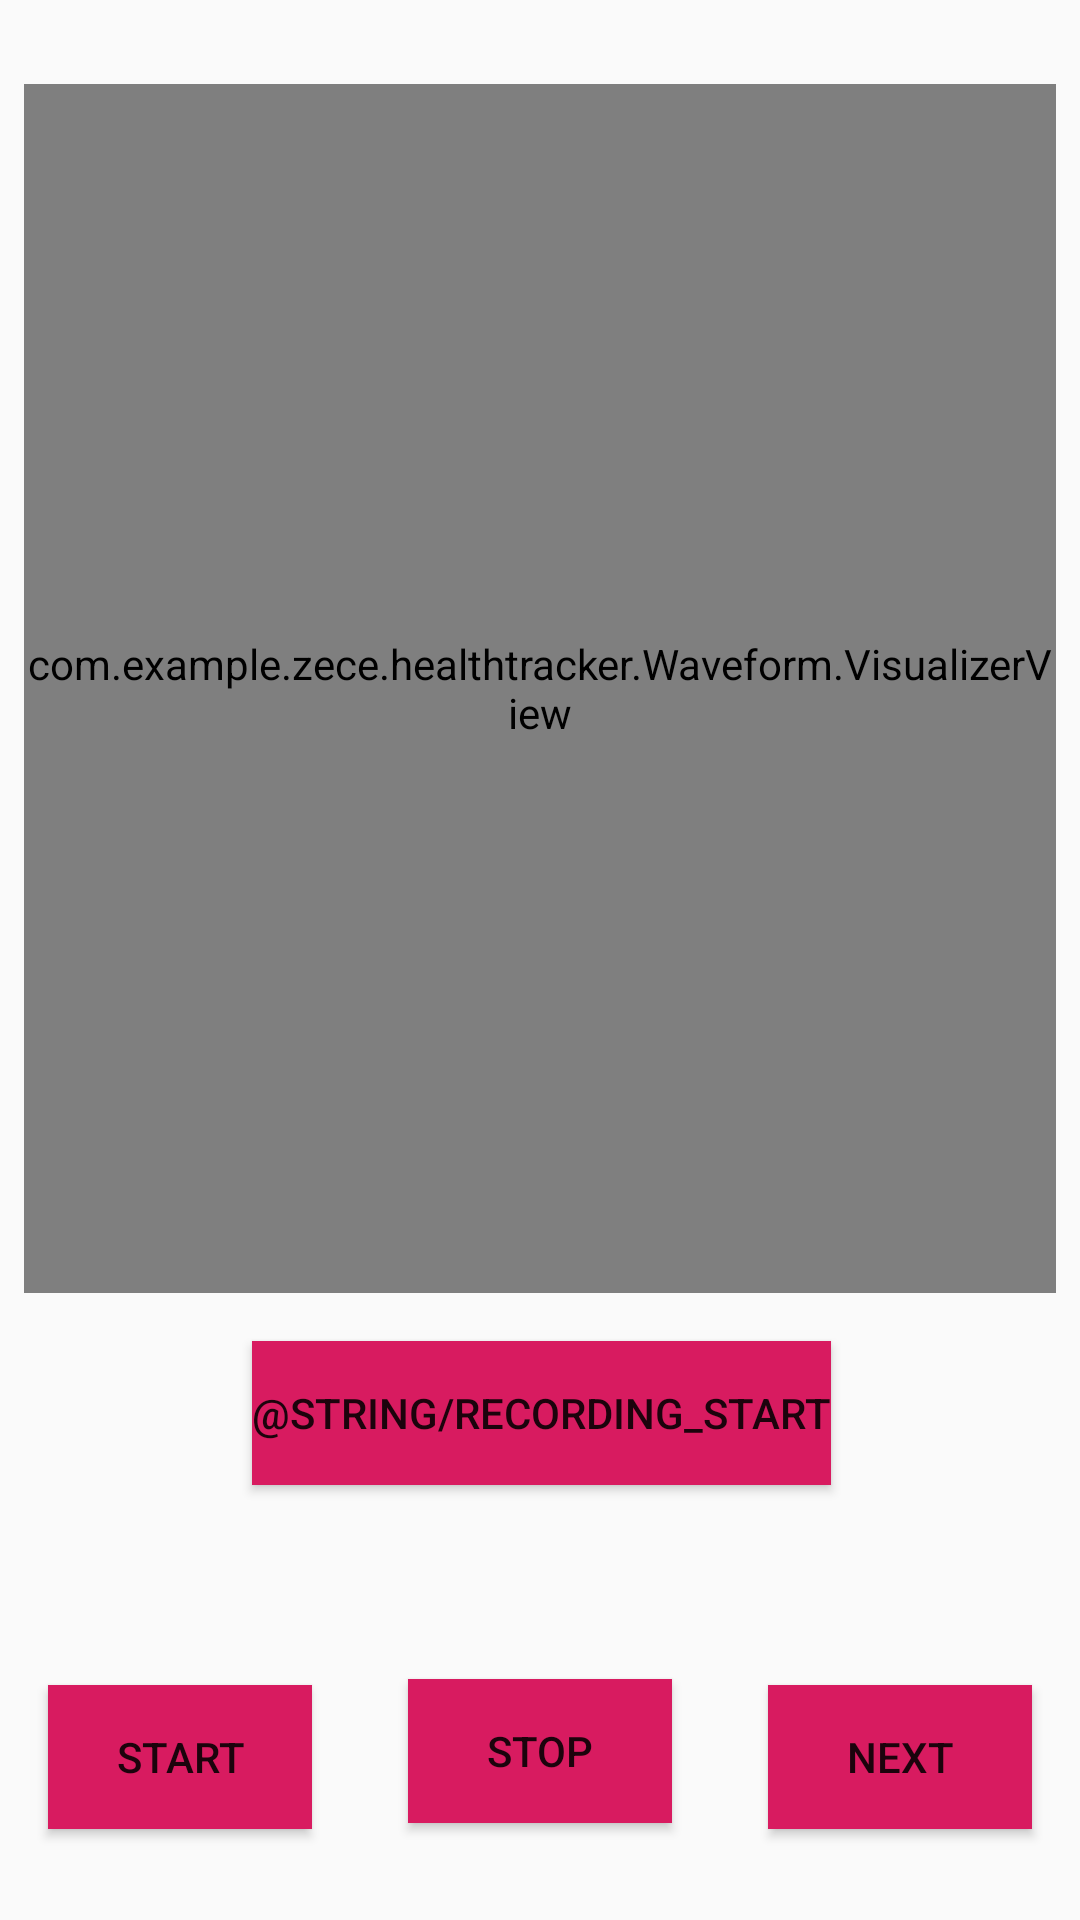

Write the Android layout XML for this screen, with the resource values it uses.
<!-- AndroidManifest.xml: application theme AppTheme -->
<!-- res/layout/activity_recording_wave.xml -->
<?xml version="1.0" encoding="utf-8"?>
<android.support.constraint.ConstraintLayout xmlns:android="http://schemas.android.com/apk/res/android"
    xmlns:app="http://schemas.android.com/apk/res-auto"
    xmlns:tools="http://schemas.android.com/tools"
    android:layout_width="match_parent"
    android:layout_height="match_parent"
    tools:context=".UI.RecordingWave">

    <com.example.zece.healthtracker.Waveform.VisualizerView
        android:id="@+id/myvisualizerview"
        android:layout_width="match_parent"
        android:layout_height="403dp"
        android:layout_marginStart="8dp"
        android:layout_marginTop="28dp"
        android:layout_marginEnd="8dp"
        android:layout_marginBottom="16dp"
        android:background="@color/colorBlack"
        app:layout_constraintBottom_toTopOf="@+id/recording_start_button"
        app:layout_constraintEnd_toEndOf="parent"
        app:layout_constraintHorizontal_bias="1.0"
        app:layout_constraintStart_toStartOf="parent"
        app:layout_constraintTop_toTopOf="parent" />


    <Button
        android:id="@+id/start_button"
        android:layout_width="wrap_content"
        android:layout_height="48dp"
        android:layout_marginStart="16dp"
        android:layout_marginTop="174dp"
        android:layout_marginEnd="16dp"
        android:layout_marginBottom="74dp"
        android:background="@color/colorAccent"
        android:contentDescription="@string/start_button"
        android:text="@string/start_button"
        app:layout_constraintBottom_toBottomOf="parent"
        app:layout_constraintEnd_toStartOf="@+id/stop_button"
        app:layout_constraintStart_toStartOf="parent"
        app:layout_constraintTop_toBottomOf="@+id/myvisualizerview" />


    <Button
        android:id="@+id/stop_button"
        android:layout_width="wrap_content"
        android:layout_height="48dp"
        android:layout_marginStart="16dp"
        android:layout_marginTop="106dp"
        android:layout_marginEnd="16dp"
        android:layout_marginBottom="74dp"
        android:background="@color/colorAccent"
        android:contentDescription="@string/stop_button"
        android:text="@string/stop_button"
        app:layout_constraintBottom_toBottomOf="parent"
        app:layout_constraintEnd_toStartOf="@+id/next_button_record"
        app:layout_constraintStart_toEndOf="@+id/start_button"
        app:layout_constraintTop_toBottomOf="@+id/recording_start_button" />


    <Button
        android:id="@+id/next_button_record"
        android:layout_width="wrap_content"
        android:layout_height="48dp"
        android:layout_marginStart="16dp"
        android:layout_marginTop="174dp"
        android:layout_marginEnd="16dp"
        android:layout_marginBottom="74dp"
        android:background="@color/colorAccent"
        android:text="@string/next_button_record"
        app:layout_constraintBottom_toBottomOf="parent"
        app:layout_constraintEnd_toEndOf="parent"
        app:layout_constraintStart_toEndOf="@+id/stop_button"
        app:layout_constraintTop_toBottomOf="@+id/myvisualizerview" />

    <Button
        android:id="@+id/recording_start_button"
        android:layout_width="wrap_content"
        android:layout_height="48dp"
        android:layout_marginStart="162dp"
        android:layout_marginTop="16dp"
        android:layout_marginEnd="161dp"
        android:background="@color/colorAccent"
        android:text="@string/recording_start"
        app:layout_constraintEnd_toEndOf="parent"
        app:layout_constraintStart_toStartOf="parent"
        app:layout_constraintTop_toBottomOf="@+id/myvisualizerview" />

</android.support.constraint.ConstraintLayout>
<!-- resources referenced by this layout -->
<resources>
  <color name="colorAccent">#d81b60</color>
  <color name="colorBlack">#000000</color>
  <string name="next_button_record">Next</string>
  <string name="start_button">Start</string>
  <string name="stop_button">Stop</string>
  <style name="AppTheme" parent="Theme.AppCompat.Light.DarkActionBar">
          
          <item name="colorPrimary">@color/colorGreen</item>
          <item name="colorPrimaryDark">@color/colorBlack</item>
          <item name="colorAccent">@color/colorGreen</item>
      </style>
</resources>
